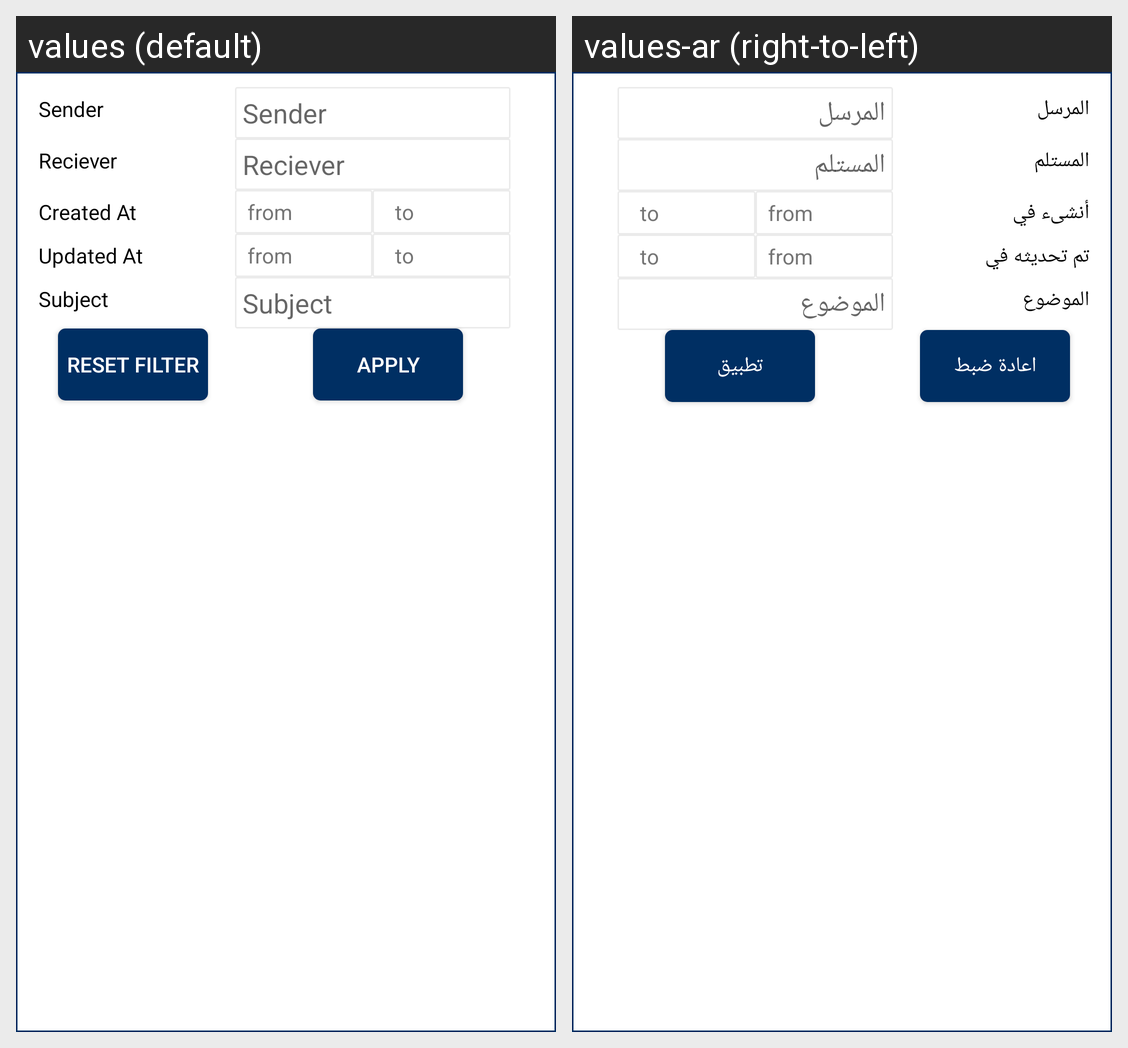

This grid shows one Android layout under two languages. Give, for every string resource on the screen, its name, the default text and each shown locale's text.
Android screen res/layout/admin_inbox_filter.xml rendered under 2 locales, left to right: values (default), values-ar (right-to-left). Device: Nexus 5 (rendered at 1080×1920; each locale shown at half size, 540×960, under a caption strip naming it); theme AppTheme.
Strings drawn on this screen, with the default value and each locale's value (text and hints the layout hard-codes, and strings that could not be matched under every locale, appear in the picture but are not listed):

sender
  values: Sender
  values-ar: المرسل

reciever
  values: Reciever
  values-ar: المستلم

createdat
  values: Created At
  values-ar: أنشىء في

updatedat
  values: Updated At
  values-ar: تم تحديثه في

Subject
  values: Subject
  values-ar: الموضوع

subject
  values: Subject
  values-ar: الموضوع

Reset_filter
  values: Reset Filter
  values-ar: اعادة ضبط

applyfilter
  values: Apply
  values-ar: تطبيق
